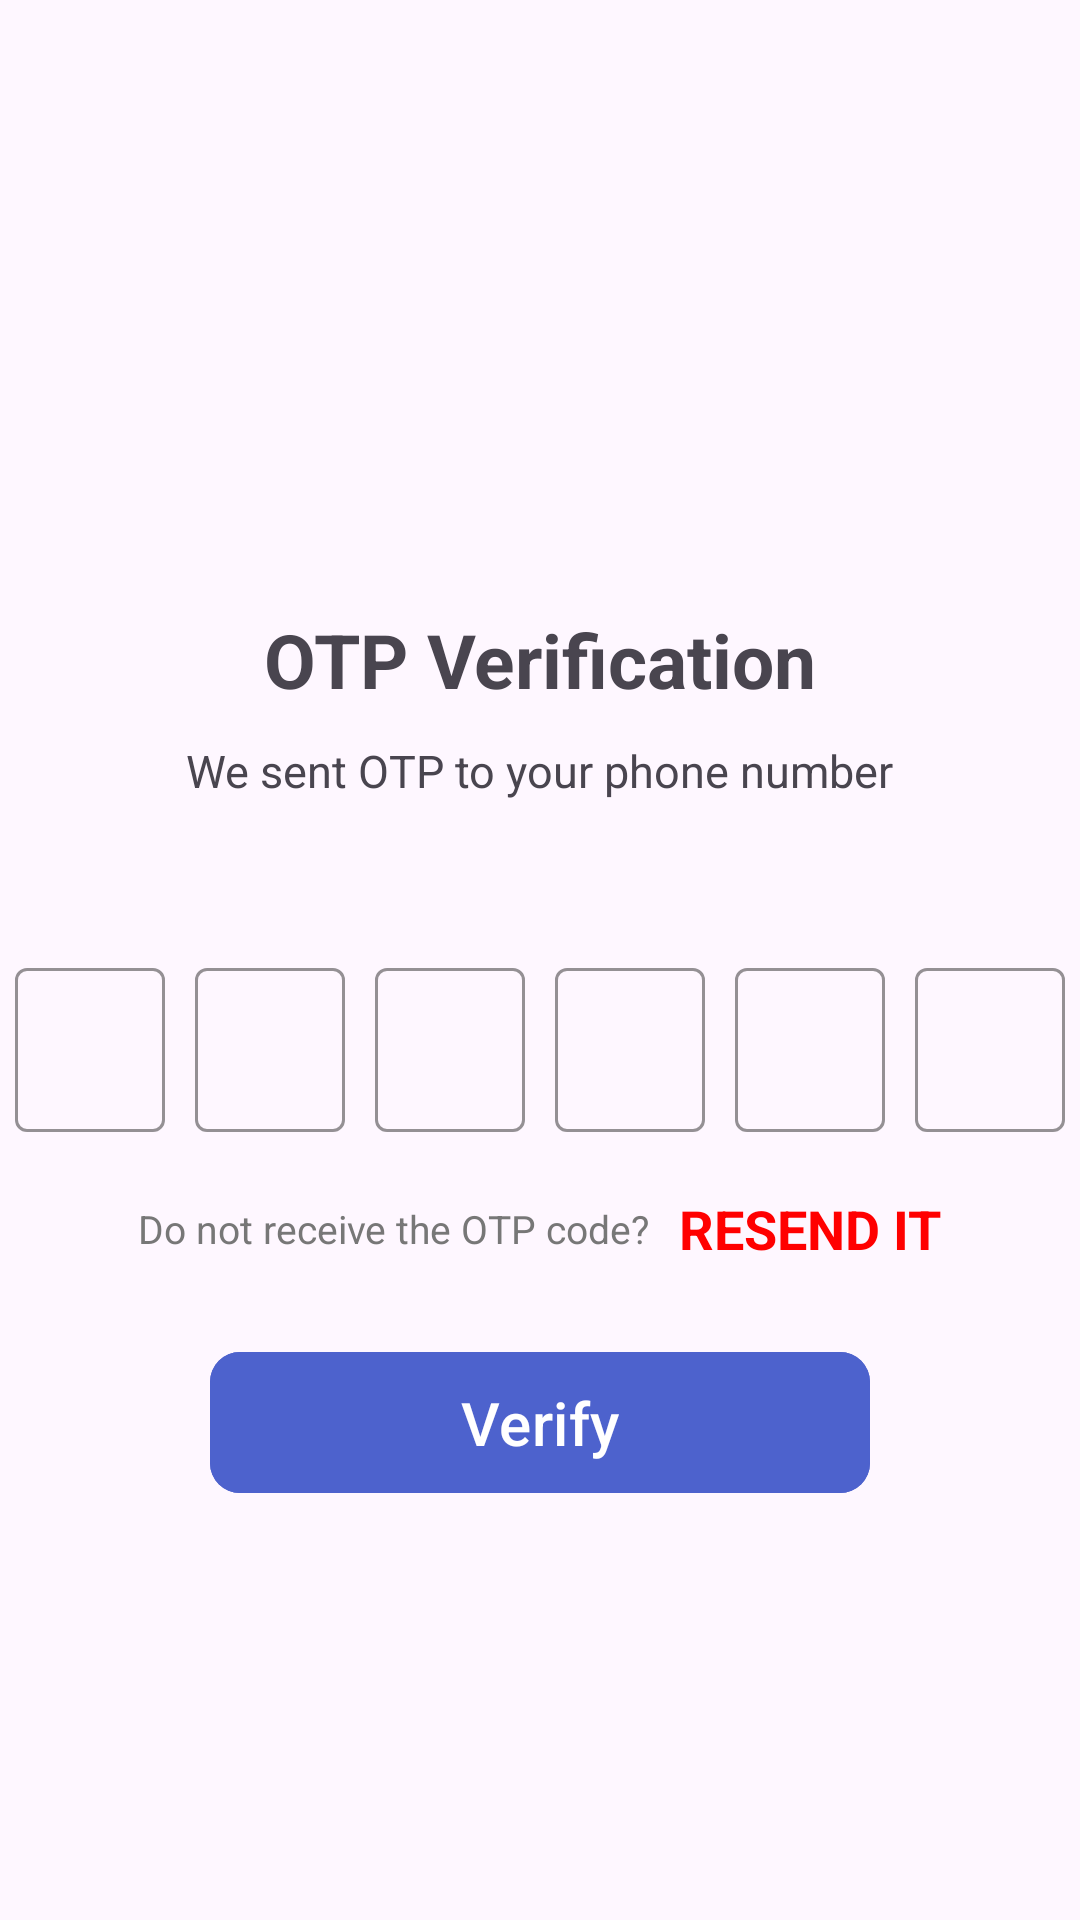

Layout XML and referenced resources for this Android screen:
<!-- AndroidManifest.xml: application theme Theme.VocabWander -->
<!-- res/layout/activity_verify_otp.xml -->
<?xml version="1.0" encoding="utf-8"?>
<androidx.constraintlayout.widget.ConstraintLayout xmlns:android="http://schemas.android.com/apk/res/android"
    xmlns:app="http://schemas.android.com/apk/res-auto"
    xmlns:tools="http://schemas.android.com/tools"
    android:layout_width="match_parent"
    android:layout_height="match_parent"
    tools:context=".activity.VerifyOTP_Activity">

    <RelativeLayout
        android:layout_width="match_parent"
        android:layout_height="match_parent"
        android:padding="16dp">

        <ProgressBar
            android:id="@+id/progressBar"
            android:layout_width="wrap_content"
            android:layout_height="wrap_content"
            android:layout_centerInParent="true"
            android:visibility="gone"/>
    </RelativeLayout>

    <LinearLayout
        android:layout_width="match_parent"
        android:layout_height="match_parent"
        android:gravity="center"
        android:orientation="vertical"
        android:layout_marginBottom="50dp">
        <ImageView
            android:layout_width="120dp"
            android:layout_height="120dp"
            android:src="@drawable/send_otp"/>
        <TextView
            android:layout_width="wrap_content"
            android:layout_height="wrap_content"
            android:text="OTP Verification"
            android:textSize="25sp"
            android:textStyle="bold"
            android:layout_marginTop="20dp"/>

        <TextView
            android:layout_width="wrap_content"
            android:layout_height="wrap_content"
            android:textSize="15dp"
            android:layout_marginTop="10dp"
            android:text="We sent OTP to your phone number"/>
        <TextView
            android:id="@+id/tvPhone"
            android:layout_width="wrap_content"
            android:layout_height="wrap_content"
            android:textSize="15dp"/>

        <LinearLayout
            android:layout_width="match_parent"
            android:layout_height="wrap_content"
            android:layout_marginTop="30dp"
            android:orientation="horizontal"
            android:gravity="center">

            <com.google.android.material.textfield.TextInputLayout
                android:layout_width="50dp"
                android:layout_height="60dp"
                app:boxStrokeColor="@color/black"
                android:layout_marginHorizontal="5dp">

                <com.google.android.material.textfield.TextInputEditText
                    android:padding="0dp"
                    android:id="@+id/etCode1"
                    android:layout_width="match_parent"
                    android:layout_height="match_parent"
                    android:gravity="center"
                    android:textSize="25sp"
                    android:imeOptions="actionNext"
                    android:importantForAutofill="auto"
                    android:inputType="number"
                    android:maxLength="1"/>
            </com.google.android.material.textfield.TextInputLayout>

            <com.google.android.material.textfield.TextInputLayout
                android:layout_width="50dp"
                android:layout_height="60dp"
                app:boxStrokeColor="@color/black"
                android:layout_marginHorizontal="5dp">

                <com.google.android.material.textfield.TextInputEditText
                    android:padding="0dp"
                    android:id="@+id/etCode2"
                    android:layout_width="match_parent"
                    android:layout_height="match_parent"
                    android:gravity="center"
                    android:textSize="25sp"
                    android:imeOptions="actionNext"
                    android:importantForAutofill="auto"
                    android:inputType="number"
                    android:maxLength="1"/>
            </com.google.android.material.textfield.TextInputLayout>

            <com.google.android.material.textfield.TextInputLayout
                android:layout_width="50dp"
                android:layout_height="60dp"
                app:boxStrokeColor="@color/black"
                android:layout_marginHorizontal="5dp">

                <com.google.android.material.textfield.TextInputEditText
                    android:padding="0dp"
                    android:id="@+id/etCode3"
                    android:layout_width="match_parent"
                    android:layout_height="match_parent"
                    android:gravity="center"
                    android:textSize="25sp"
                    android:imeOptions="actionNext"
                    android:importantForAutofill="auto"
                    android:inputType="number"
                    android:maxLength="1"/>
            </com.google.android.material.textfield.TextInputLayout>

            <com.google.android.material.textfield.TextInputLayout
                android:layout_width="50dp"
                android:layout_height="60dp"
                app:boxStrokeColor="@color/black"
                android:layout_marginHorizontal="5dp">

                <com.google.android.material.textfield.TextInputEditText
                    android:padding="0dp"
                    android:id="@+id/etCode4"
                    android:layout_width="match_parent"
                    android:layout_height="match_parent"
                    android:gravity="center"
                    android:textSize="25sp"
                    android:imeOptions="actionNext"
                    android:importantForAutofill="auto"
                    android:inputType="number"
                    android:maxLength="1"/>
            </com.google.android.material.textfield.TextInputLayout>
            <com.google.android.material.textfield.TextInputLayout
                android:layout_width="50dp"
                android:layout_height="60dp"
                app:boxStrokeColor="@color/black"
                android:layout_marginHorizontal="5dp">

                <com.google.android.material.textfield.TextInputEditText
                    android:padding="0dp"
                    android:id="@+id/etCode5"
                    android:layout_width="match_parent"
                    android:layout_height="match_parent"
                    android:gravity="center"
                    android:textSize="25sp"
                    android:imeOptions="actionNext"
                    android:importantForAutofill="auto"
                    android:inputType="number"
                    android:maxLength="1"/>
            </com.google.android.material.textfield.TextInputLayout>

            <com.google.android.material.textfield.TextInputLayout
                android:layout_width="50dp"
                android:layout_height="60dp"
                app:boxStrokeColor="@color/black"
                android:layout_marginHorizontal="5dp">

                <com.google.android.material.textfield.TextInputEditText
                    android:padding="0dp"
                    android:id="@+id/etCode6"
                    android:layout_width="match_parent"
                    android:layout_height="match_parent"
                    android:gravity="center"
                    android:textSize="25sp"
                    android:imeOptions="actionNext"
                    android:importantForAutofill="auto"
                    android:inputType="number"
                    android:maxLength="1"/>
            </com.google.android.material.textfield.TextInputLayout>



        </LinearLayout>

        <LinearLayout
            android:layout_width="match_parent"
            android:layout_height="wrap_content"
            android:layout_marginTop="20dp"
            android:gravity="center"
            android:orientation="horizontal">
            <TextView
                android:layout_width="wrap_content"
                android:layout_height="wrap_content"
                android:text="Do not receive the OTP code?"
                android:textSize="13sp"
                android:textColor="#777777"/>
            <TextView
                android:id="@+id/tvResend"
                android:layout_width="wrap_content"
                android:layout_height="wrap_content"
                android:text="RESEND IT"
                android:layout_marginStart="10dp"
                android:textStyle="bold"
                android:textColor="#FF0000"
                android:textSize="18sp"/>
        </LinearLayout>

        <com.google.android.material.button.MaterialButton
            android:id="@+id/btnVerify"
            android:layout_width="match_parent"
            android:layout_height="55dp"
            android:layout_marginHorizontal="70dp"
            android:text="Verify"
            android:textSize="20sp"
            app:cornerRadius="10dp"
            android:backgroundTint="@color/primary"
            android:layout_marginVertical="25dp"/>

    </LinearLayout>

</androidx.constraintlayout.widget.ConstraintLayout>
<!-- resources referenced by this layout -->
<resources>
  <color name="black">#FF000000</color>
  <color name="primary">#4D62CD</color>
  <style name="Theme.VocabWander" parent="Base.Theme.VocabWander" />
  <style name="Base.Theme.VocabWander" parent="Theme.Material3.DayNight.NoActionBar">
          <item name="colorPrimary">@color/primary</item>
          <item name="android:statusBarColor" tools:targetApi="l">?attr/colorPrimary</item>
          <item name="colorAccent">@color/black</item>
      </style>
</resources>
